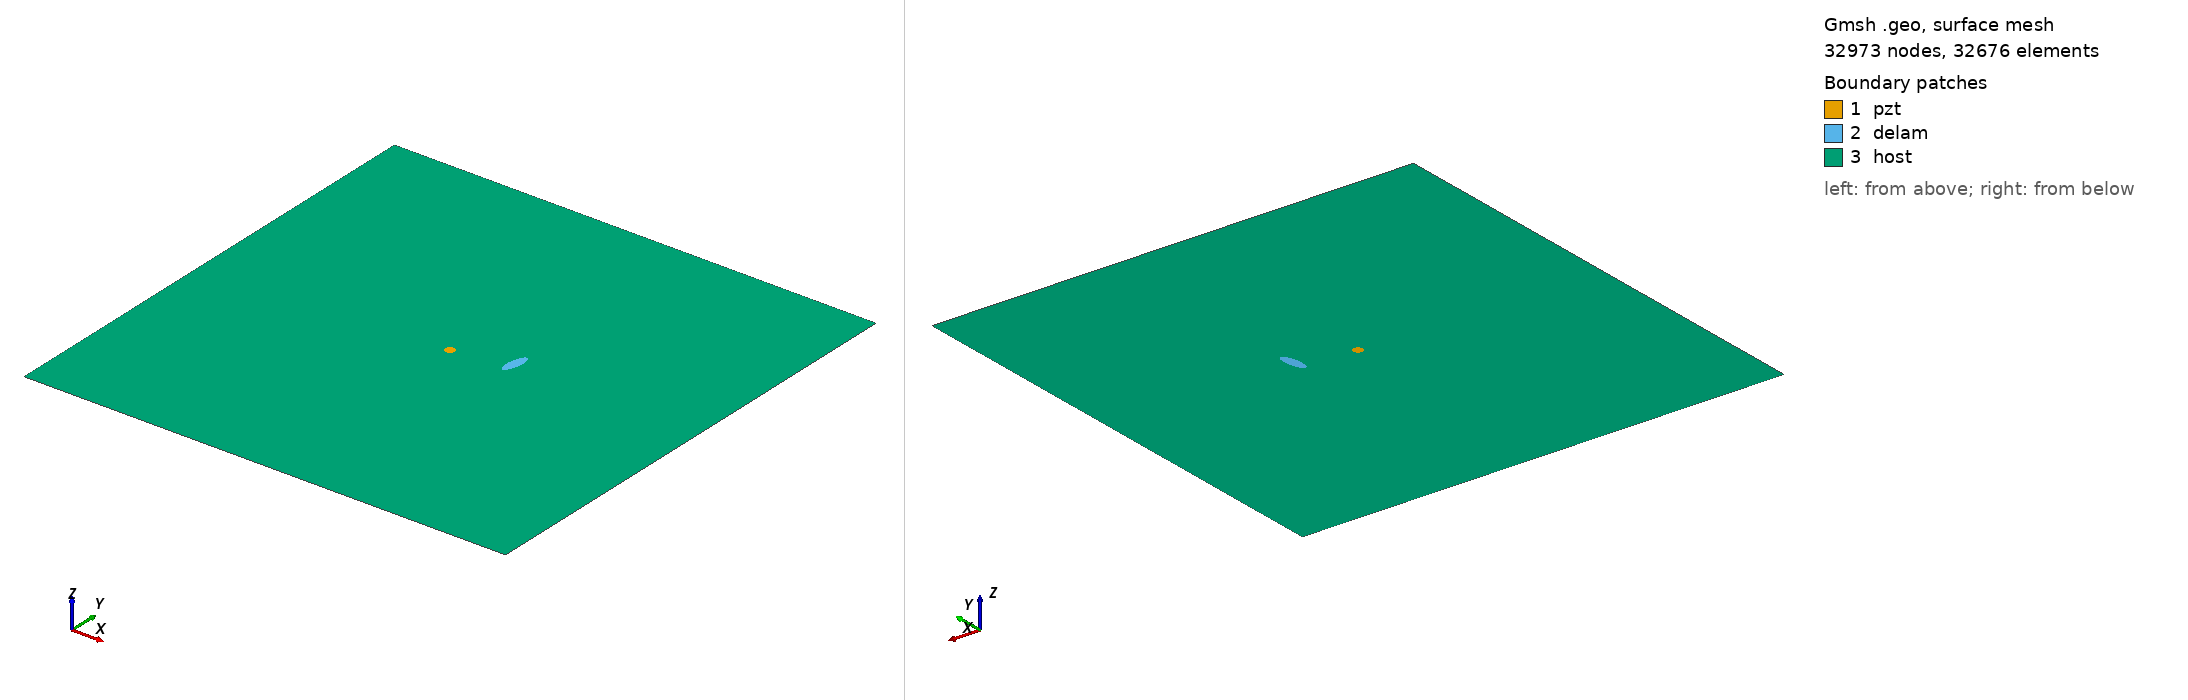

Gmsh geometry script, surface-meshed: 32973 nodes, 32676 surface elements. Boundary patches (legend numbers): 1 pzt, 2 delam, 3 host. Left view from above one corner, right view from below the opposite corner. Legend entries are the model's physical surfaces. The drawing asked Gmsh for element sizes between 1% and 20% of the model's largest extent; the script's own settings can give other sizes.

=== m1_rand_single_delam_78.geo (drawn) ===
SetFactory("OpenCASCADE");
L=0.500000; 
W=0.500000; 
a=0.014594; 
b=0.005133; 
x=0.306562; 
y=0.264058; 
alpha=0.451386 *Pi; 
r=0.005000; 
xpzt=0.250000; 
ypzt=0.250000; 
//+
Point(1) = {0, 0, 0, 1.0};
//+
Point(2) = {L, 0, 0, 1.0};
//+
Point(3) = {L, W, 0, 1.0};
//+
Point(4) = {0, W, 0, 1.0};
//+
Line(1) = {1, 2};
//+
Line(2) = {2, 3};
//+
Line(3) = {3, 4};
//+
Line(4) = {4, 1};
//+
Circle(5) = {xpzt, ypzt, -0, r, 0, 2*Pi};
//+
Ellipse(6) = {x, y, -0, a, b, 0, 2*Pi};
//+
Rotate {{0, 0, 1}, {x, y, 0}, alpha} {
  Curve{6}; 
}
//+
Curve Loop(1) = {4, 1, 2, 3};
//+
Curve Loop(2) = {6};
//+
Curve Loop(3) = {5};
//+
Curve Loop(4) = {6};
//+
Curve Loop(5) = {5};
//+
Plane Surface(1) = {5};
//+
Plane Surface(2) = {4};
//+
Plane Surface(3) = {1, 2, 3};
//+
Point(9) = {xpzt, ypzt, 0, 1.0};
//+
Point{9} In Surface {1};// mesh node at centre of pzt
//+
Physical Surface("pzt") = {1};
//+
Physical Surface("delam") = {2};
//+
Physical Surface("host") = {3};

Mesh.Algorithm = 6; // Frontal
Mesh.CharacteristicLengthFactor = 0.068000;
Mesh.CharacteristicLengthMin = 0.001000;
Mesh.CharacteristicLengthMax = 0.200000;
Mesh.RecombineAll = 1; // Apply recombination algorithm
Mesh.SubdivisionAlgorithm = 1; // 1: all quadrangles
Mesh.Smoothing = 1;
